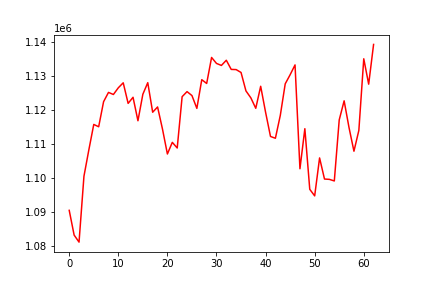

The data file committed next to this chart (first rows):
, 0
0, 1090578
1, 1083341
2, 1081279
3, 1100556
4, 1108293
5, 1115725
6, 1115046
7, 1122381
8, 1125098
9, 1124489
10, 1126449
11, 1127912
12, 1121890
13, 1123672
14, 1116803
15, 1124563
16, 1127947
17, 1119301
18, 1120835
19, 1114351
20, 1107075
21, 1110479
22, 1108831
23, 1123846
24, 1125330
25, 1124175
26, 1120422
27, 1128828
28, 1127717
29, 1135330
30, 1133582
31, 1132993
32, 1134511
33, 1131832
34, 1131779
35, 1130935
36, 1125540
37, 1123502
38, 1120450
39, 1126894
40, 1119288
41, 1112206
42, 1111680
43, 1118382
44, 1127607
45, 1130271
46, 1133149
47, 1102752
48, 1114479
49, 1096735
50, 1094812
51, 1105922
52, 1099743
53, 1099647
54, 1099182
55, 1117047
56, 1122639
57, 1114774
58, 1107888
59, 1113985
... 3 more rows
